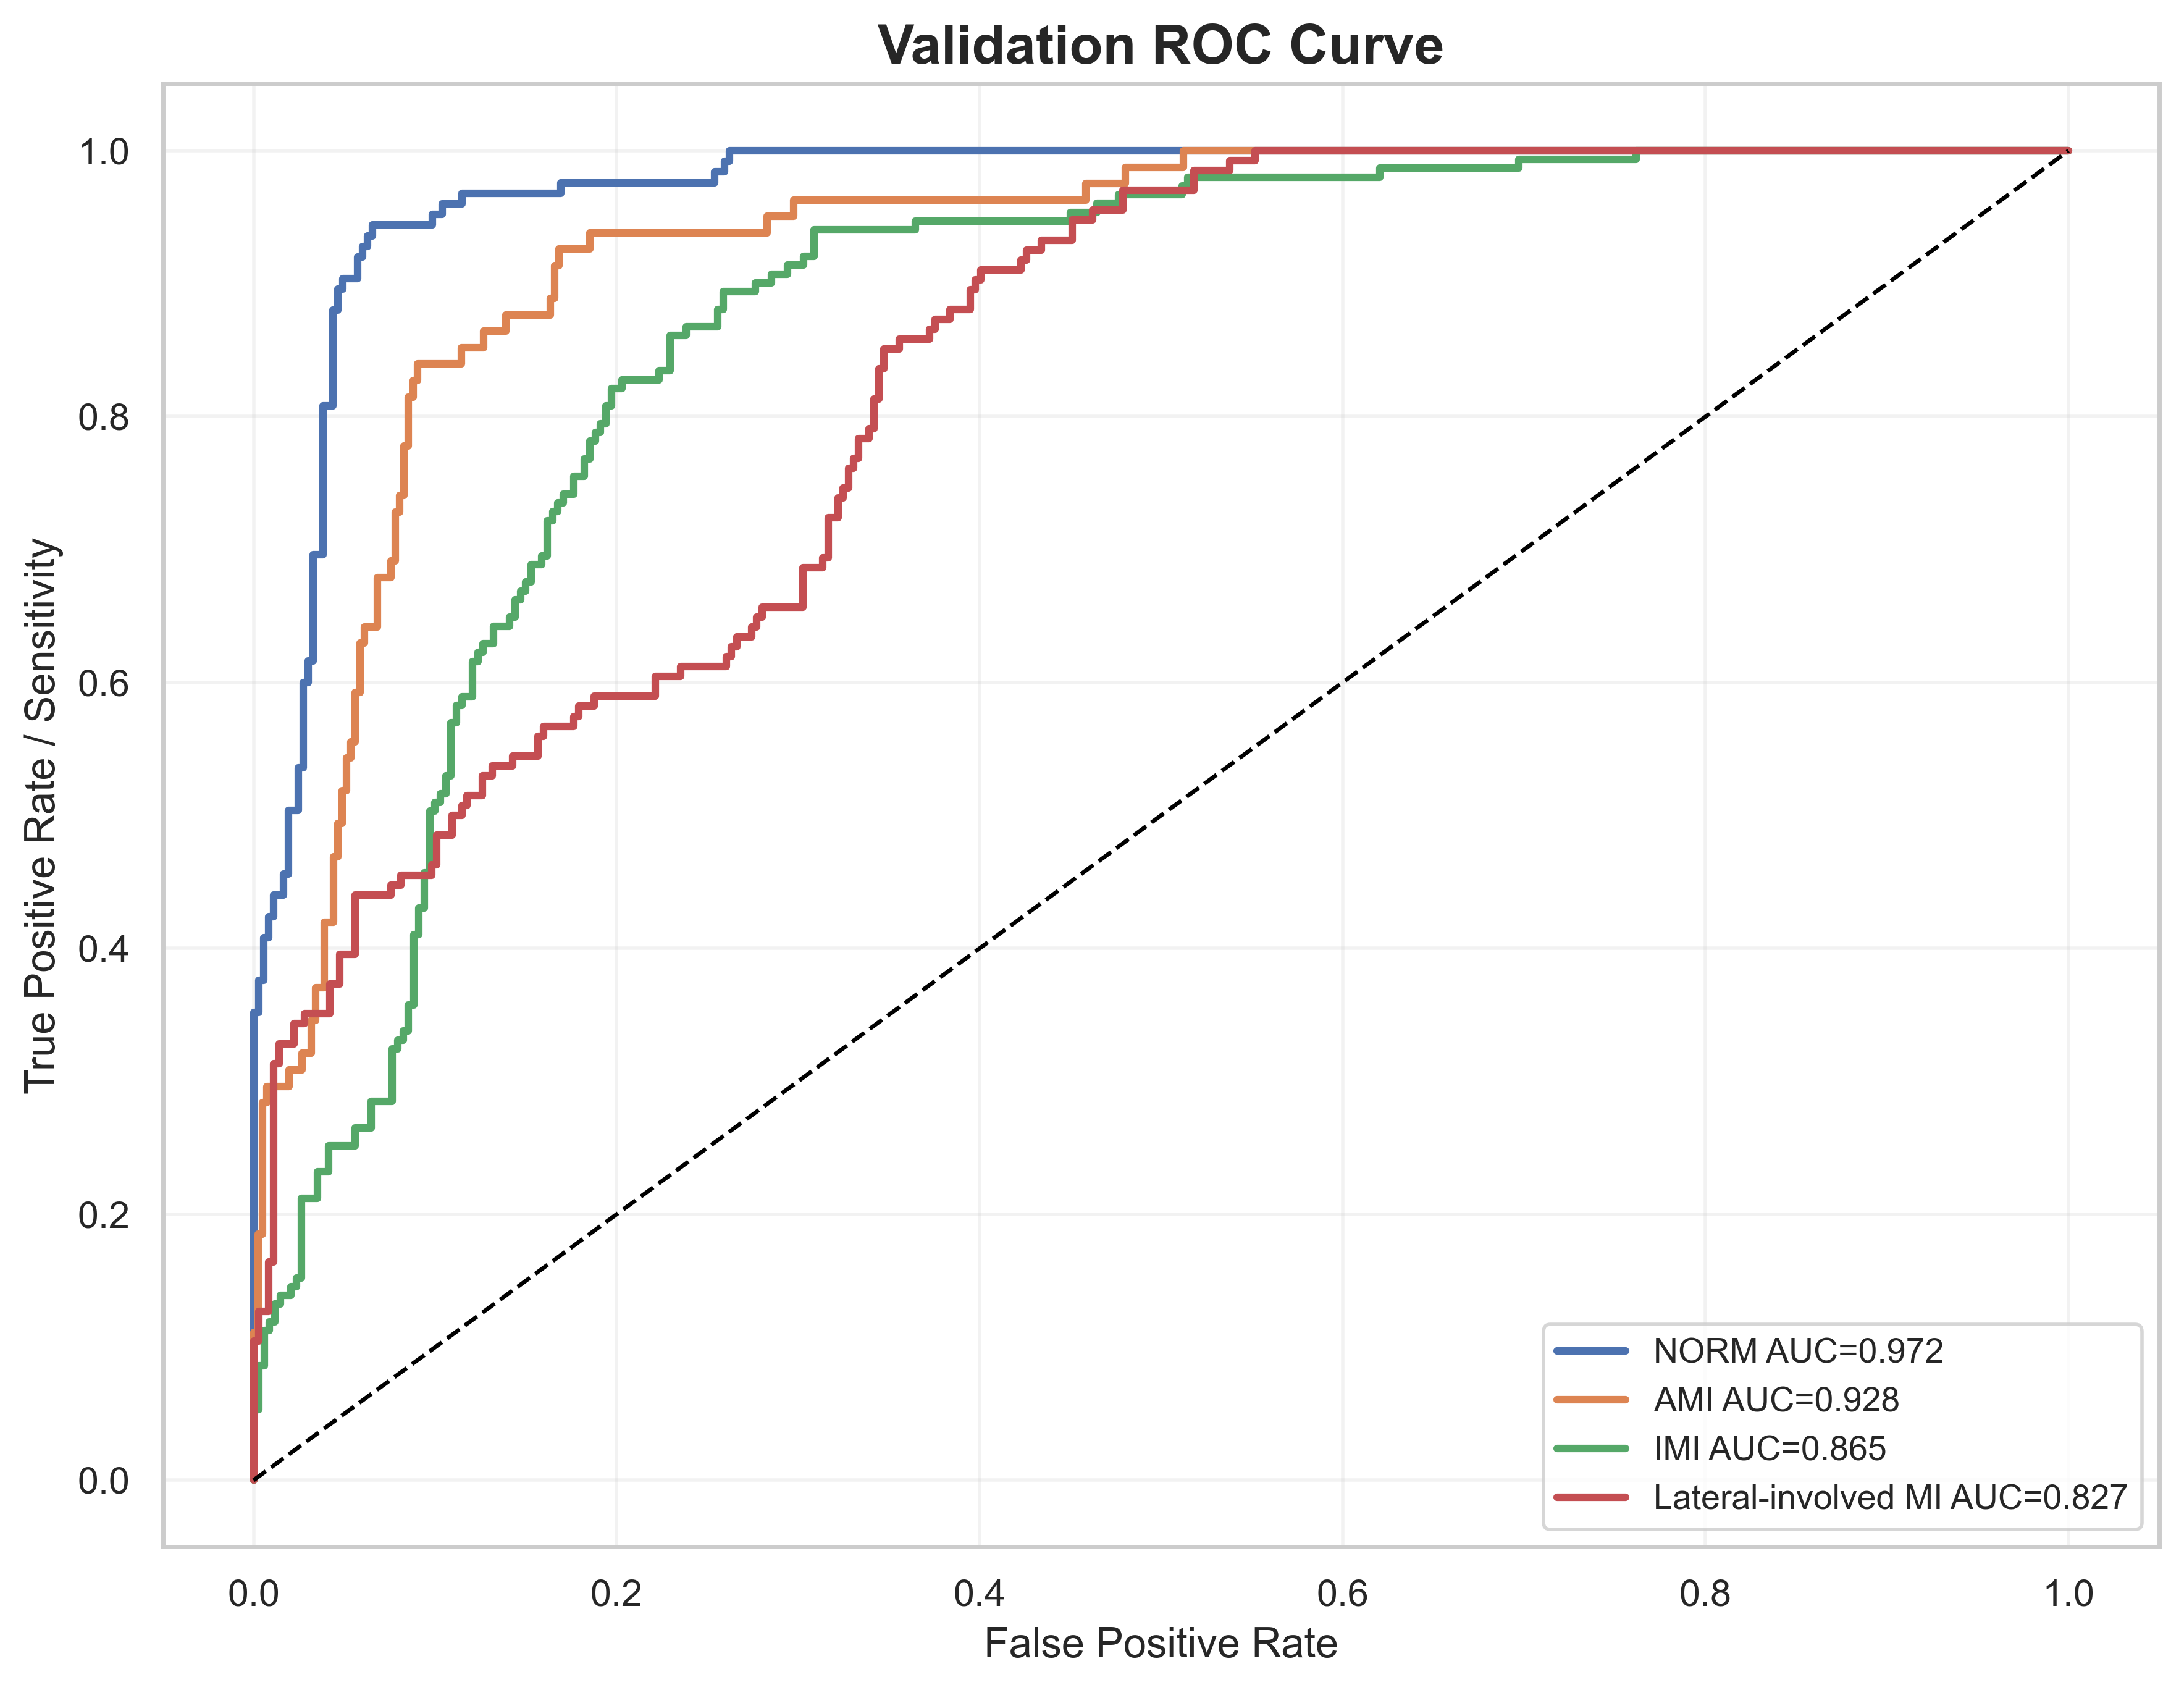

The table this chart was drawn from, first rows:
label, fpr, tpr, auc
NORM, 0.0, 0.0, 0.9715
NORM, 0.0, 0.008, 0.9715
NORM, 0.0, 0.352, 0.9715
NORM, 0.002732, 0.352, 0.9715
NORM, 0.002732, 0.376, 0.9715
NORM, 0.005464, 0.376, 0.9715
NORM, 0.005464, 0.408, 0.9715
NORM, 0.008197, 0.408, 0.9715
NORM, 0.008197, 0.424, 0.9715
NORM, 0.01093, 0.424, 0.9715
NORM, 0.01093, 0.44, 0.9715
NORM, 0.01639, 0.44, 0.9715
NORM, 0.01639, 0.456, 0.9715
NORM, 0.01913, 0.456, 0.9715
NORM, 0.01913, 0.504, 0.9715
NORM, 0.02459, 0.504, 0.9715
NORM, 0.02459, 0.536, 0.9715
NORM, 0.02732, 0.536, 0.9715
NORM, 0.02732, 0.6, 0.9715
NORM, 0.03005, 0.6, 0.9715
NORM, 0.03005, 0.616, 0.9715
NORM, 0.03279, 0.616, 0.9715
NORM, 0.03279, 0.696, 0.9715
NORM, 0.03825, 0.696, 0.9715
NORM, 0.03825, 0.808, 0.9715
NORM, 0.04372, 0.808, 0.9715
NORM, 0.04372, 0.88, 0.9715
NORM, 0.04645, 0.88, 0.9715
NORM, 0.04645, 0.896, 0.9715
NORM, 0.04918, 0.896, 0.9715
NORM, 0.04918, 0.904, 0.9715
NORM, 0.05738, 0.904, 0.9715
NORM, 0.05738, 0.92, 0.9715
NORM, 0.06011, 0.92, 0.9715
NORM, 0.06011, 0.928, 0.9715
NORM, 0.06284, 0.928, 0.9715
NORM, 0.06284, 0.936, 0.9715
NORM, 0.06557, 0.936, 0.9715
NORM, 0.06557, 0.944, 0.9715
NORM, 0.09836, 0.944, 0.9715
NORM, 0.09836, 0.952, 0.9715
NORM, 0.1038, 0.952, 0.9715
NORM, 0.1038, 0.96, 0.9715
NORM, 0.1148, 0.96, 0.9715
NORM, 0.1148, 0.968, 0.9715
NORM, 0.1694, 0.968, 0.9715
NORM, 0.1694, 0.976, 0.9715
NORM, 0.2541, 0.976, 0.9715
NORM, 0.2541, 0.984, 0.9715
NORM, 0.2596, 0.984, 0.9715
NORM, 0.2596, 0.992, 0.9715
NORM, 0.2623, 0.992, 0.9715
NORM, 0.2623, 1.0, 0.9715
NORM, 1.0, 1.0, 0.9715
AMI, 0.0, 0.0, 0.9276
AMI, 0.0, 0.01235, 0.9276
AMI, 0.0, 0.1111, 0.9276
AMI, 0.002439, 0.1111, 0.9276
AMI, 0.002439, 0.1852, 0.9276
AMI, 0.004878, 0.1852, 0.9276
... 332 more rows
